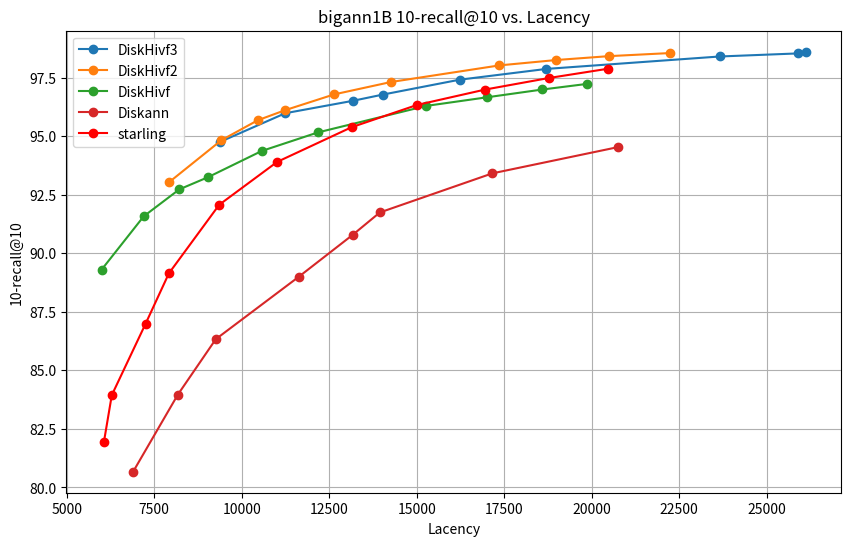

Write the Python code that produced this figure.
import matplotlib.pyplot as plt

# DiskHivf 数据
diskhivf_lacency3 = [
    9387.6,
    11245.9,
    13182.6,
    14024.9,
    16224.8,
    18707.2,
    23654.8,
    25884,
    26131.2,
]
diskhivf_recall3 = [
    94.759003,
    95.978996,
    96.510002,
    96.772003,
    97.408997,
    97.870003,
    98.400002,
    98.530998,
    98.603996,
]

# DiskHivf 数据
diskhivf_lacency2 = [
    7922.9,
    9417.04,
    10457.2,
    11237,
    12642.4,
    14268.3,
    17362.7,
    18991.7,
    20492.3,
    22227.1,
]
diskhivf_recall2 = [
    93.032997,
    94.824997,
    95.678001,
    96.107002,
    96.782997,
    97.311996,
    98.019997,
    98.250000,
    98.415001,
    98.545998,
]

# DiskHivf 数据
diskhivf_lacency = [
    5994.58,
    7198.37,
    8215.36,
    9031.53,
    10568.6,
    12171.5,
    15265.2,
    17017.8,
    18594.5,
    19869,
]
diskhivf_recall = [
    89.3000,
    91.5770,
    92.7270,
    93.2440,
    94.3650,
    95.1560,
    96.2890,
    96.6600,
    96.9910,
    97.2300,
]

# Diskann 数据
diskann_lacency = [
    6894.59,
    8172.07,
    9257.69,
    11625.14,
    13174.63,
    13945.41,
    17161,
    20750.29,

]
diskann_recall = [
    80.67,
    83.96,
    86.33,
    88.99,
    90.79,
    91.74,
    93.41,
    94.53,
]


# starling 数据
starling_lacency = [
    6057.4,
    6285.32,
    7251.23,
    7916.69,
    9356.02,
    11012.09,
    13137.81,
    15006.96,
    16960.92,
    18770.52,
    20475.78,
]
starling_recall = [
    81.92,
    83.94,
    86.99,
    89.14,
    92.07,
    93.9,
    95.38,
    96.33,
    96.99,
    97.48,
    97.88,
]

# 创建折线图
plt.figure(figsize=(10, 6))
plt.plot(diskhivf_lacency3, diskhivf_recall3, marker='o', label='DiskHivf3')
plt.plot(diskhivf_lacency2, diskhivf_recall2, marker='o', label='DiskHivf2')
plt.plot(diskhivf_lacency, diskhivf_recall, marker='o', label='DiskHivf')
plt.plot(diskann_lacency, diskann_recall, marker='o', label='Diskann')
plt.plot(starling_lacency, starling_recall, marker='o', label='starling', color='red')

# 添加标题和标签
plt.title('bigann1B 10-recall@10 vs. Lacency')
plt.xlabel('Lacency')
plt.ylabel('10-recall@10')

# 显示图例
plt.legend()

# 显示图表
plt.grid(True)
plt.show()